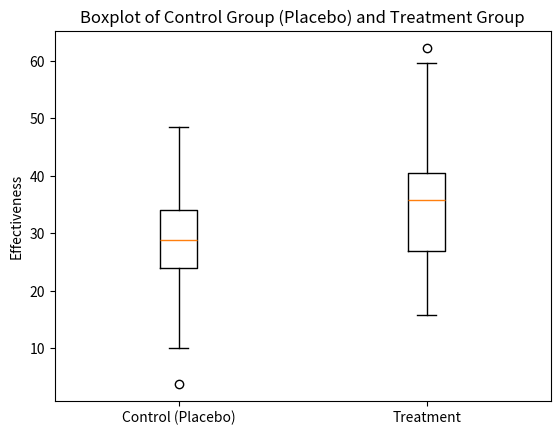

Here is the Python script that generated this plot:
import numpy as np
import matplotlib.pyplot as plt
from scipy.stats import ttest_ind

np.random.seed(42)
control_group = np.random.normal(loc=30, scale=10, size=100)
treatment_group = np.random.normal(loc=35, scale=10, size=100)

plt.boxplot([control_group, treatment_group], labels=['Control (Placebo)', 'Treatment'])
plt.title('Boxplot of Control Group (Placebo) and Treatment Group')
plt.ylabel('Effectiveness')
plt.show()

t_stat, p_value = ttest_ind(control_group, treatment_group)

print(f'T-statistic: {t_stat}')
print(f'P-value: {p_value}')

alpha = 0.05
if p_value < alpha:
    print("The p-value is less than the significance level. Reject the null hypothesis.")
    print("There is evidence that the new treatment has a statistically significant effect.")
else:
    print("Fail to reject the null hypothesis. There is no significant evidence of a treatment effect.")
